2-way image classification set "synthetic_data_split" from GitHub (CSC4790-Fall2024-Org/Synthetic-Training-Data-UAV-Detector); label vocabulary: drone, not drone.

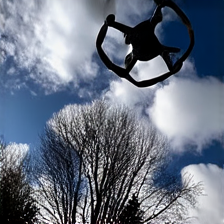
Label: drone

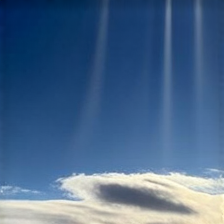
Label: not drone

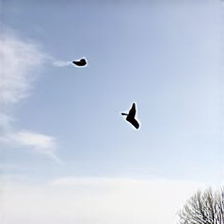
Label: not drone

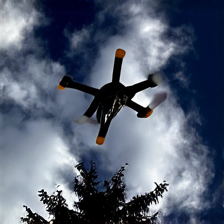
Label: drone

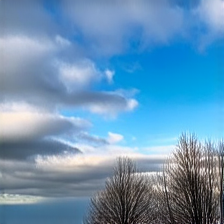
Label: not drone

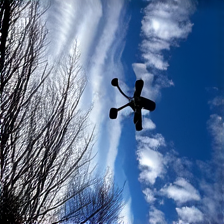
Label: drone
